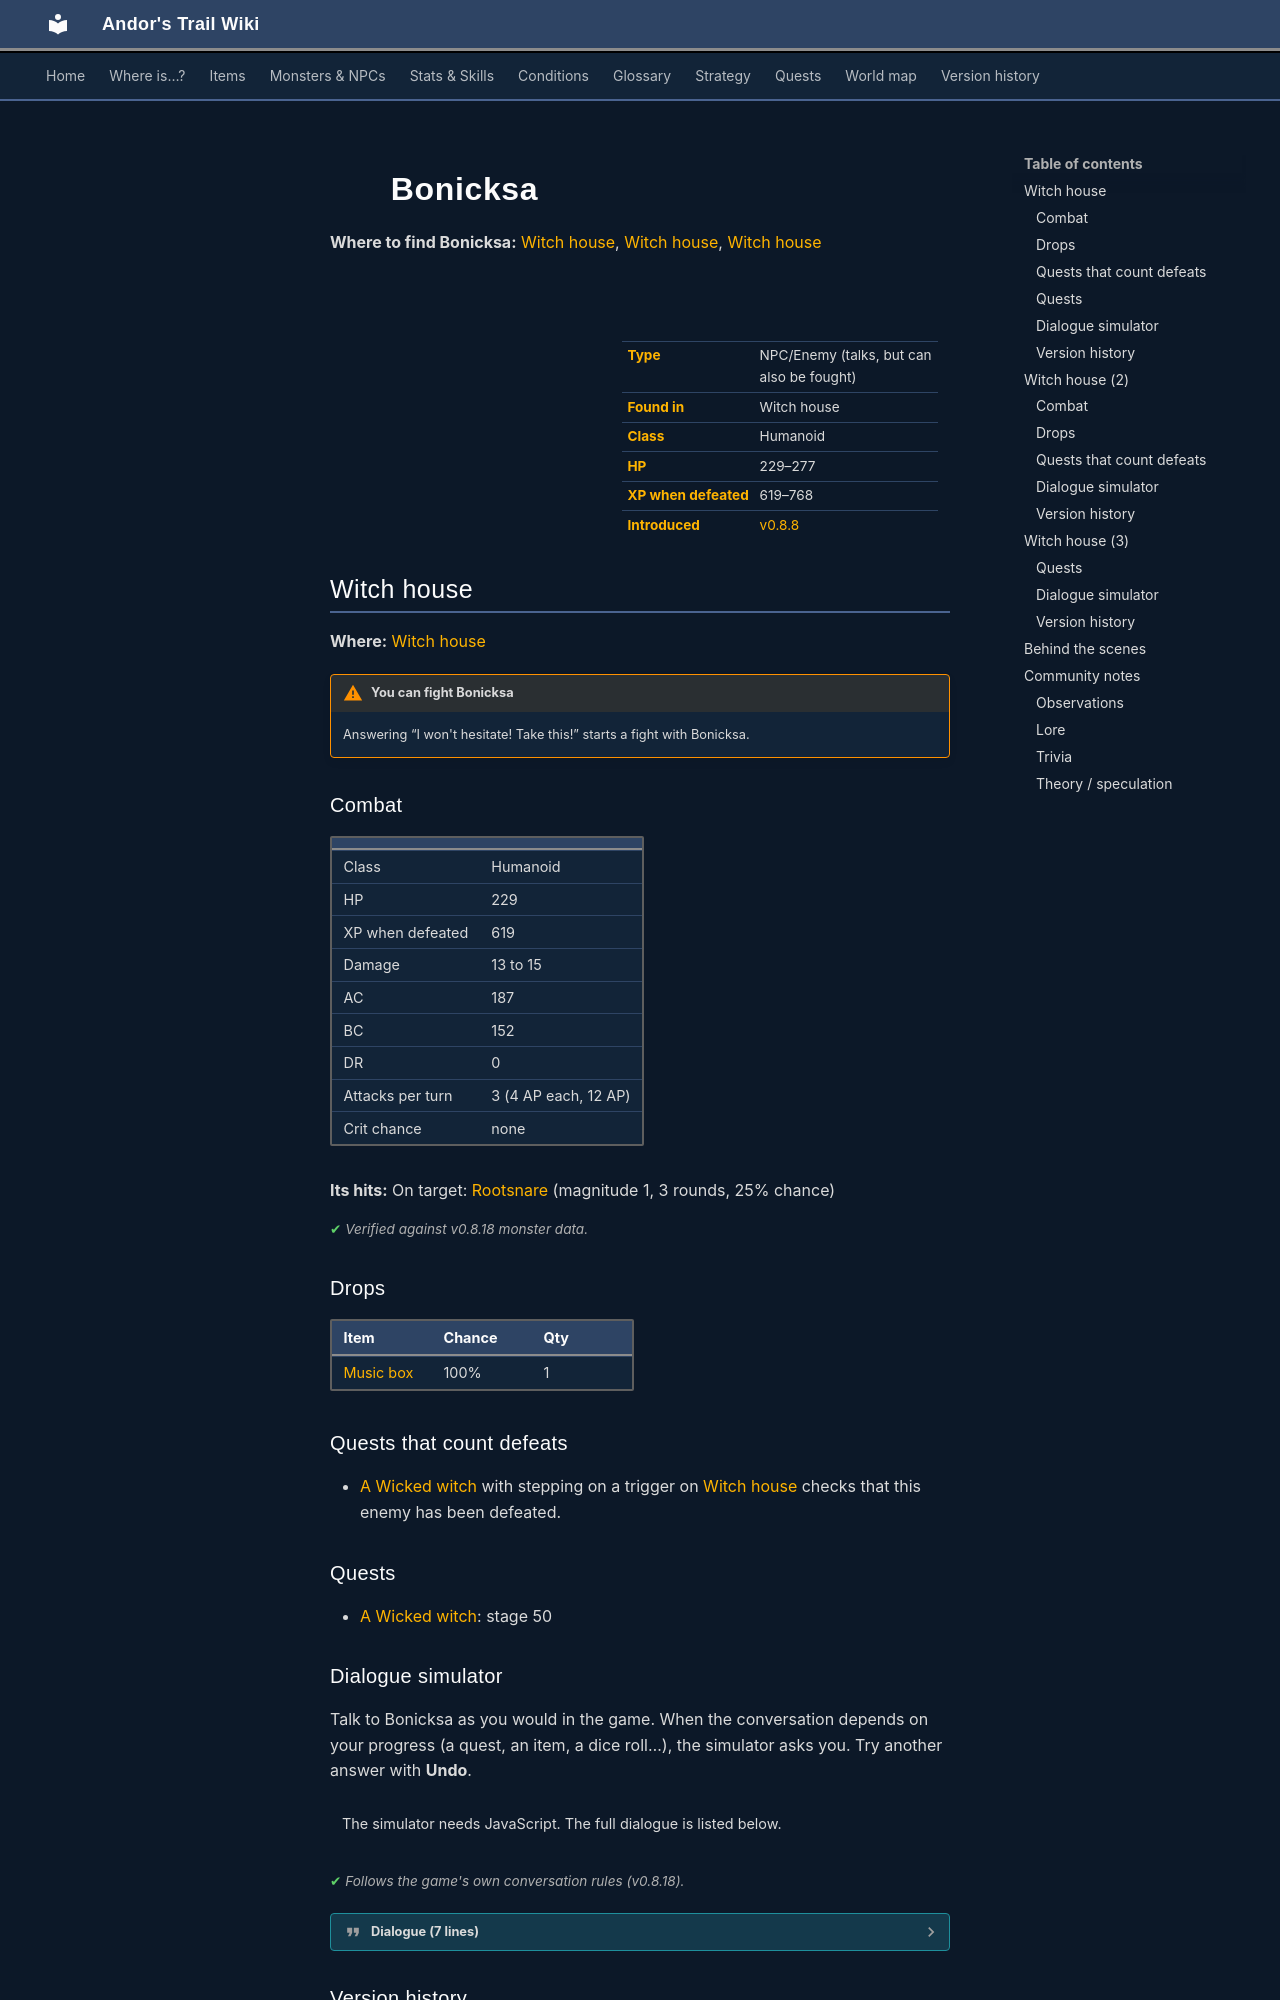

repository: asdfghjkl628/Andor-s-Trail-Wikiiii · page: monsters/wicked_witch_first/index.html · generator: mkdocs

---
description: "Bonicksa is an NPC you can also fight in Andor's Trail, found in Witch house."
---

# ![](../assets/icons/monsters/monsters_phoenix01_8.png){ .sprite } Bonicksa

**Where to find Bonicksa:** [Witch house](#v-wicked_witch_first), [Witch house](#v-wicked_witch_second), [Witch house](#v-wicked_witch_third)

<div class="infobox" markdown>

<p class="ib-img"><img class="sprite" src="../../assets/icons/monsters/monsters_phoenix01_8.png" alt=""></p>

| | |
|---|---|
| **Type** | NPC/Enemy (talks, but can also be fought) |
| **Found in** | Witch house |
| **Class** | Humanoid |
| **HP** | 229–277 |
| **XP when defeated** | 619–768 |
| **Introduced** | [v0.8.8](../versions/0.8.8.md) |

</div>

## Witch house { #v-wicked_witch_first }

**Where:** [Witch house](../maps/witch_house.md#pin-npc-wicked_witch_first)

!!! warning "You can fight Bonicksa"
    Answering “I won't hesitate! Take this!” starts a fight with Bonicksa.

### Combat

| | |
|---|---|
| Class | Humanoid |
| HP | 229 |
| XP when defeated | 619 |
| Damage | 13 to 15 |
| AC | 187 |
| BC | 152 |
| DR | 0 |
| Attacks per turn | 3 (4 AP each, 12 AP) |
| Crit chance | none |

**Its hits:** On target: [Rootsnare](../conditions/rootsnare.md) (magnitude 1, 3 rounds, 25% chance)


<p class="verified">Verified against v0.8.18 monster data.</p>

### Drops

| Item | Chance | Qty |
|---|---|---|
| [Music box](../items/music_box.md) | 100% | 1 |

### Quests that count defeats

- [A Wicked witch](../quests/wicked_witch.md#stage-60) with stepping on a trigger on [Witch house](../maps/witch_house.md) checks that this enemy has been defeated.

### Quests

- [A Wicked witch](../quests/wicked_witch.md): stage 50

### Dialogue simulator

Talk to Bonicksa as you would in the game. When the conversation depends on your progress (a quest, an item, a dice roll…), the simulator asks you. Try another answer with **Undo**.

<div class="dlg-sim" data-src="../../assets/dialogue/wicked_witch_first_selector.json" data-npc="Bonicksa" markdown="0"><noscript>The simulator needs JavaScript. The full dialogue is listed below.</noscript></div>

<p class="verified">Follows the game's own conversation rules (v0.8.18).</p>

??? quote "Dialogue (7 lines)"

    *Exactly as in the game files. Each line appears once; links jump to where a choice leads.*

    <span id="d-wicked_witch_first-wicked_witch_first_selector"></span>**`wicked_witch_first_selector`** *(silent check: the first matching branch below is taken)*

    - Next *(if latest stage of [A Wicked witch](../quests/wicked_witch.md#stage-40) is 40)* → [wicked_witch_first_10](#d-wicked_witch_first-wicked_witch_first_10)
    - Next *(if latest stage of [A Wicked witch](../quests/wicked_witch.md#stage-50) is 50)* → [wicked_witch_first_30](#d-wicked_witch_first-wicked_witch_first_30)
    - Next *(if latest stage of [A Wicked witch](../quests/wicked_witch.md#stage-55) is 55)* → [wicked_witch_first_45](#d-wicked_witch_first-wicked_witch_first_45)

    <span id="d-wicked_witch_first-wicked_witch_first_10"></span>**`wicked_witch_first_10`** Bonicksa: “Oh my, what have we here? Another brave soul seeking to challenge me?”

    - “[While backing up] Me? No ma'am. I just wandered into the wrong house. Please don't hurt me.” → *conversation ends*
    - “Halt, foul witch! Your reign of darkness ends here!” → [wicked_witch_first_20](#d-wicked_witch_first-wicked_witch_first_20)

    <span id="d-wicked_witch_first-wicked_witch_first_30"></span>**`wicked_witch_first_30`** Bonicksa: “Oh, the "confident child". Please leave me to my business.”


    <span id="d-wicked_witch_first-wicked_witch_first_45"></span>**`wicked_witch_first_45`** Bonicksa: “Oh, this fight will be fun ... for me that is.”

    - “I won't hesitate! Take this!” → *fight starts*

    <span id="d-wicked_witch_first-wicked_witch_first_20"></span>**`wicked_witch_first_20`** Bonicksa: “And with such polite manners too. Come. Come. Take a seat.”

    - “Your tricks won't work on me. Prepare to meet your end!” → [wicked_witch_first_40](#d-wicked_witch_first-wicked_witch_first_40)
    - “Witches don't bother me. I'll leave you be.” → [wicked_witch_first_25](#d-wicked_witch_first-wicked_witch_first_25)

    <span id="d-wicked_witch_first-wicked_witch_first_40"></span>**`wicked_witch_first_40`** Bonicksa: “[laughs] How amusing. You're not the first to try, and you won't be the last. But do go ahead, if you must.”

    - “I won't hesitate! Take this!” → *fight starts*

    <span id="d-wicked_witch_first-wicked_witch_first_25"></span>**`wicked_witch_first_25`** Bonicksa: “How intriguing. Such confidence in your path. We shall see, won't we?” — **effects:** sets stage 50 of [A Wicked witch](../quests/wicked_witch.md#stage-50), starts timer “wicked_witch_despawn_timer”




### Version history

| Version | Change |
|---|---|
| [v0.8.8](../versions/0.8.8.md) | Added<br>Dialogue: 7 lines added |

<p class="verified">Verified against v0.8.18 and every earlier release back to v0.7.0 (game data compared release by release).</p>


## Witch house (2) { #v-wicked_witch_second }

**Where:** [Witch house](../maps/witch_house.md#pin-npc-wicked_witch_second)

!!! warning "You can fight Bonicksa"
    Answering “You're the one that will pay!” starts a fight with Bonicksa.

### Combat

| | |
|---|---|
| Class | Humanoid |
| HP | 277 |
| XP when defeated | 768 |
| Damage | 14 to 17 |
| AC | 207 |
| BC | 166 |
| DR | 0 |
| Attacks per turn | 3 (4 AP each, 12 AP) |
| Crit chance | none |

**Its hits:** On target: [Rootsnare](../conditions/rootsnare.md) (magnitude 1, 3 rounds, 30% chance)


<p class="verified">Verified against v0.8.18 monster data.</p>

### Drops

| Item | Chance | Qty |
|---|---|---|
| [Crystal ball](../items/crystal_ball.md) | 100% | 1 |
| [Rat tail](../items/rat_tail.md) | 100% | 7 to 12 |
| [Witch's candle](../items/witch_candle.md) | 100% | 1 to 2 |
